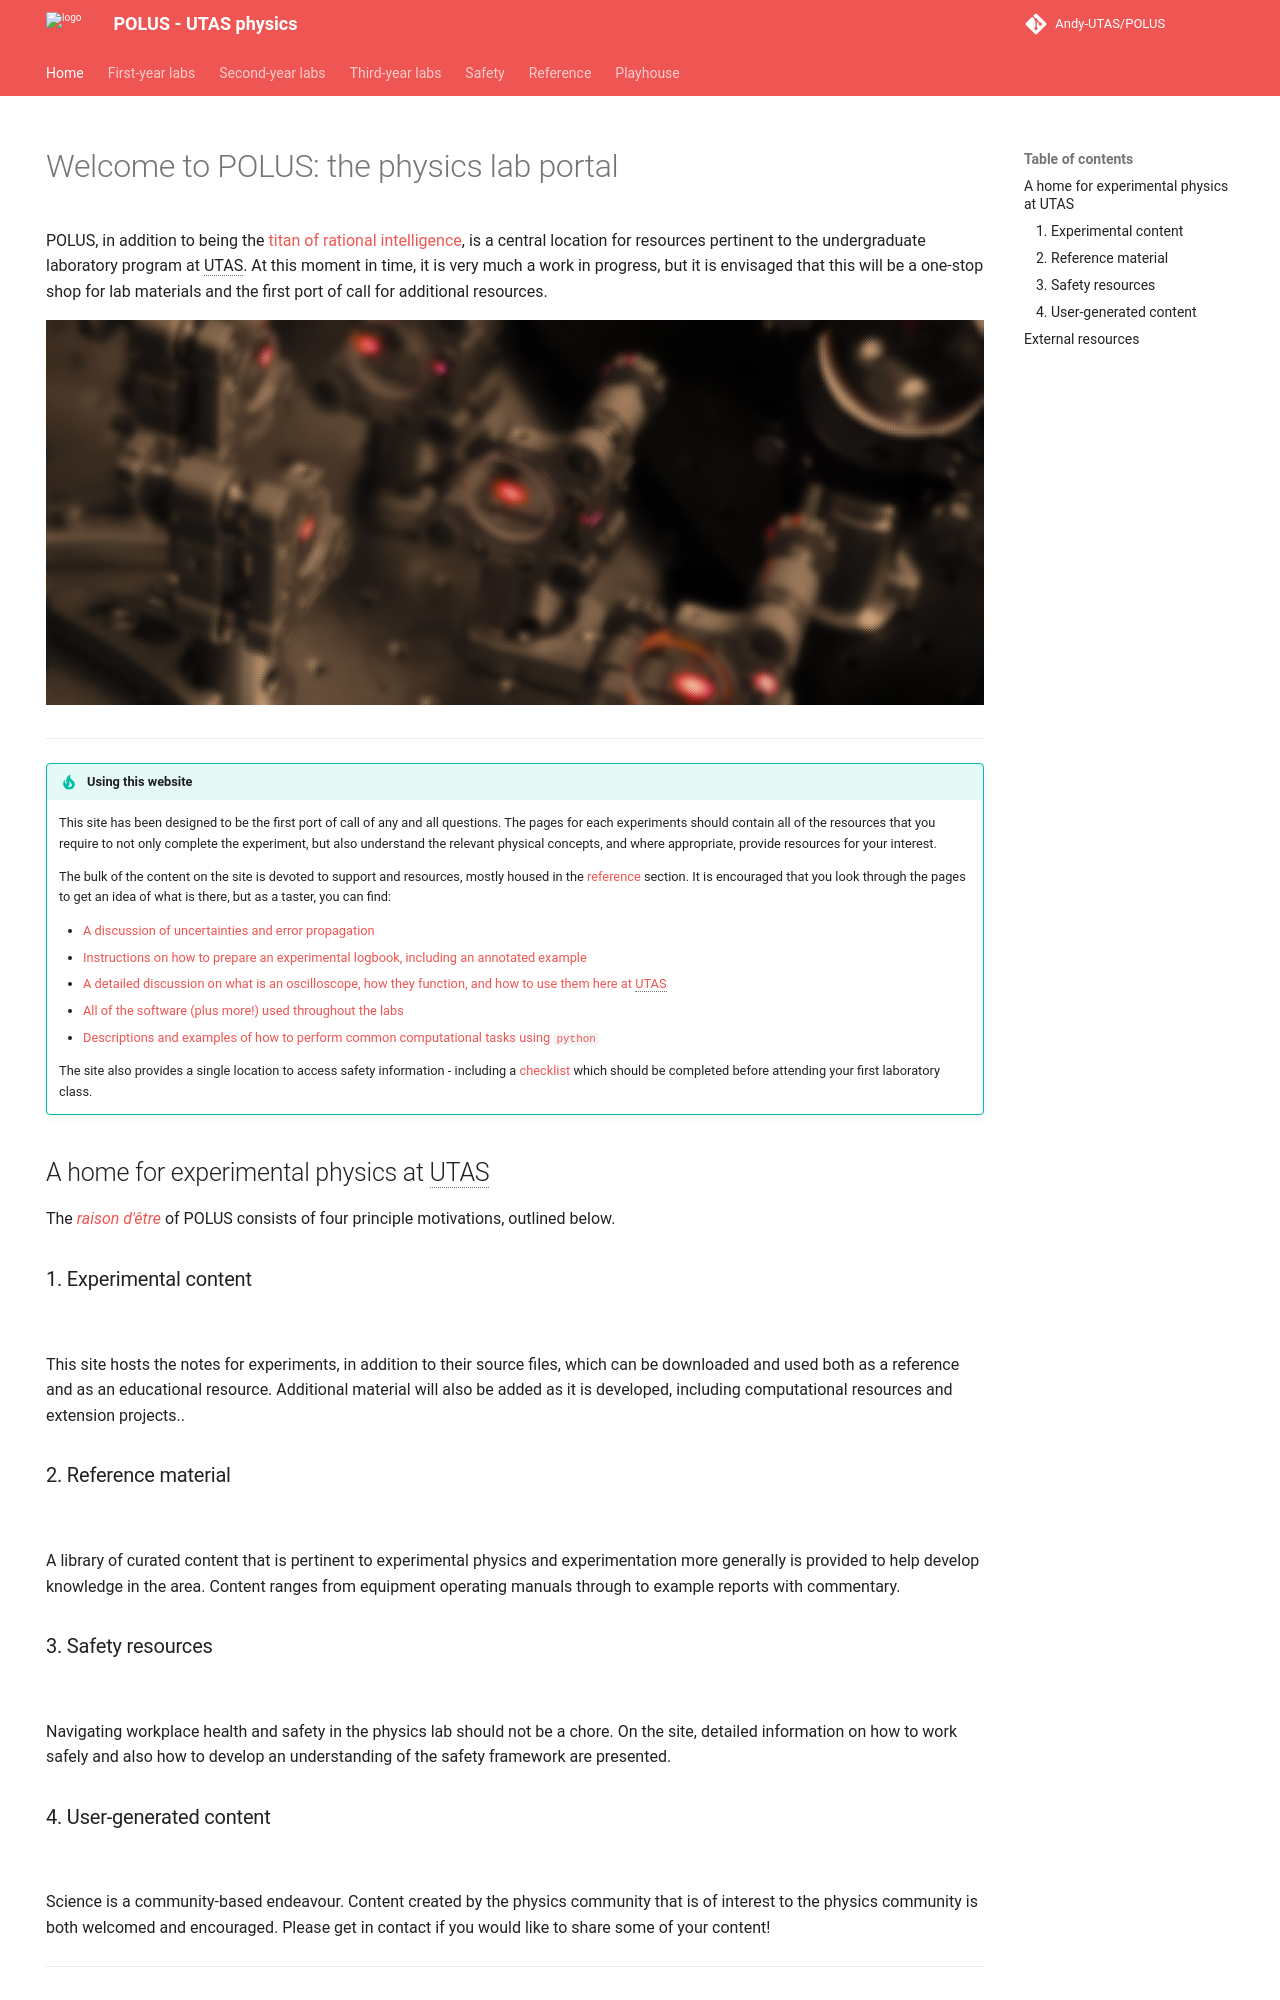

repository: Andy-UTAS/POLUS · page: index.html · generator: mkdocs

---
hide:
  - navigation
---

# Welcome to POLUS: the physics lab portal

POLUS, in addition to being the [titan of rational intelligence](https://en.wikipedia.org/wiki/Coeus), is a central location for resources pertinent to the undergraduate laboratory program at UTAS. At this moment in time, it is very much a work in progress, but it is envisaged that this will be a one-stop shop for lab materials and the first port of call for additional resources.

![](images/header.jpg)

---

!!! tip "Using this website"

    This site has been designed to be the first port of call of any and all questions. The pages for each experiments should contain all of the resources that you require to not only complete the experiment, but also understand the relevant physical concepts, and where appropriate, provide resources for your interest.

    The bulk of the content on the site is devoted to support and resources, mostly housed in the [reference](reference) section. It is encouraged that you look through the pages to get an idea of what is there, but as a taster, you can find:

    * [A discussion of uncertainties and error propagation](reference/experiment/#estimating-uncertainty)
    * [Instructions on how to prepare an experimental logbook, including an annotated example](reference/experiment/#logbooks)
    * [A detailed discussion on what is an oscilloscope, how they function, and how to use them here at UTAS](reference/hardware/#rigol-ds2102e-oscilloscope)
    * [All of the software (plus more!) used throughout the labs](reference/software/)
    * [Descriptions and examples of how to perform common computational tasks using `python`](reference/computing/)

    The site also provides a single location to access safety information - including a [checklist](safety/inductions/#checklist) which should be completed before attending your first laboratory class.

## A home for experimental physics at UTAS

The [_raison d'être_](https://en.wikipedia.org/wiki/Raison_d%27%C3%AAtre) of POLUS consists of four principle motivations, outlined below.

### 1. Experimental content

<!-- [<i class="fas fa-atom fa-5x"></i>](#){ .md-button .md-button--primary class="text-center" style="margin-left: 45%"} -->

[<i class="fas fa-dice-one fa-5x"></i>](partI/index.md){ .md-button .md-button--primary class="text-center" style="margin-left: 30%"}
[<i class="fas fa-dice-two fa-5x"></i>](partII/index.md){ .md-button .md-button--primary class="text-center" style="margin-left: 7.5%"}
[<i class="fas fa-dice-three fa-5x"></i>](partIII/index.md){ .md-button .md-button--primary class="text-center" style="margin-left: 7.5%"}

This site hosts the notes for experiments, in addition to their source files, which can be downloaded and used both as a reference and as an educational resource. Additional material will also be added as it is developed, including computational resources and extension projects..

### 2. Reference material

[<i class="fas fa-book-open fa-5x"></i>](reference/index.md){ .md-button .md-button--primary class="text-center" style="margin-left: 44%"}

A library of curated content that is pertinent to experimental physics and experimentation more generally is provided to help develop knowledge in the area. Content ranges from equipment operating manuals through to example reports with commentary.

### 3. Safety resources

[<i class="fas fa-skull-crossbones fa-5x"></i>](safety/index.md){ .md-button .md-button--primary class="text-center" style="margin-left: 45%"}

Navigating workplace health and safety in the physics lab should not be a chore. On the site, detailed information on how to work safely and also how to develop an understanding of the safety framework are presented.
